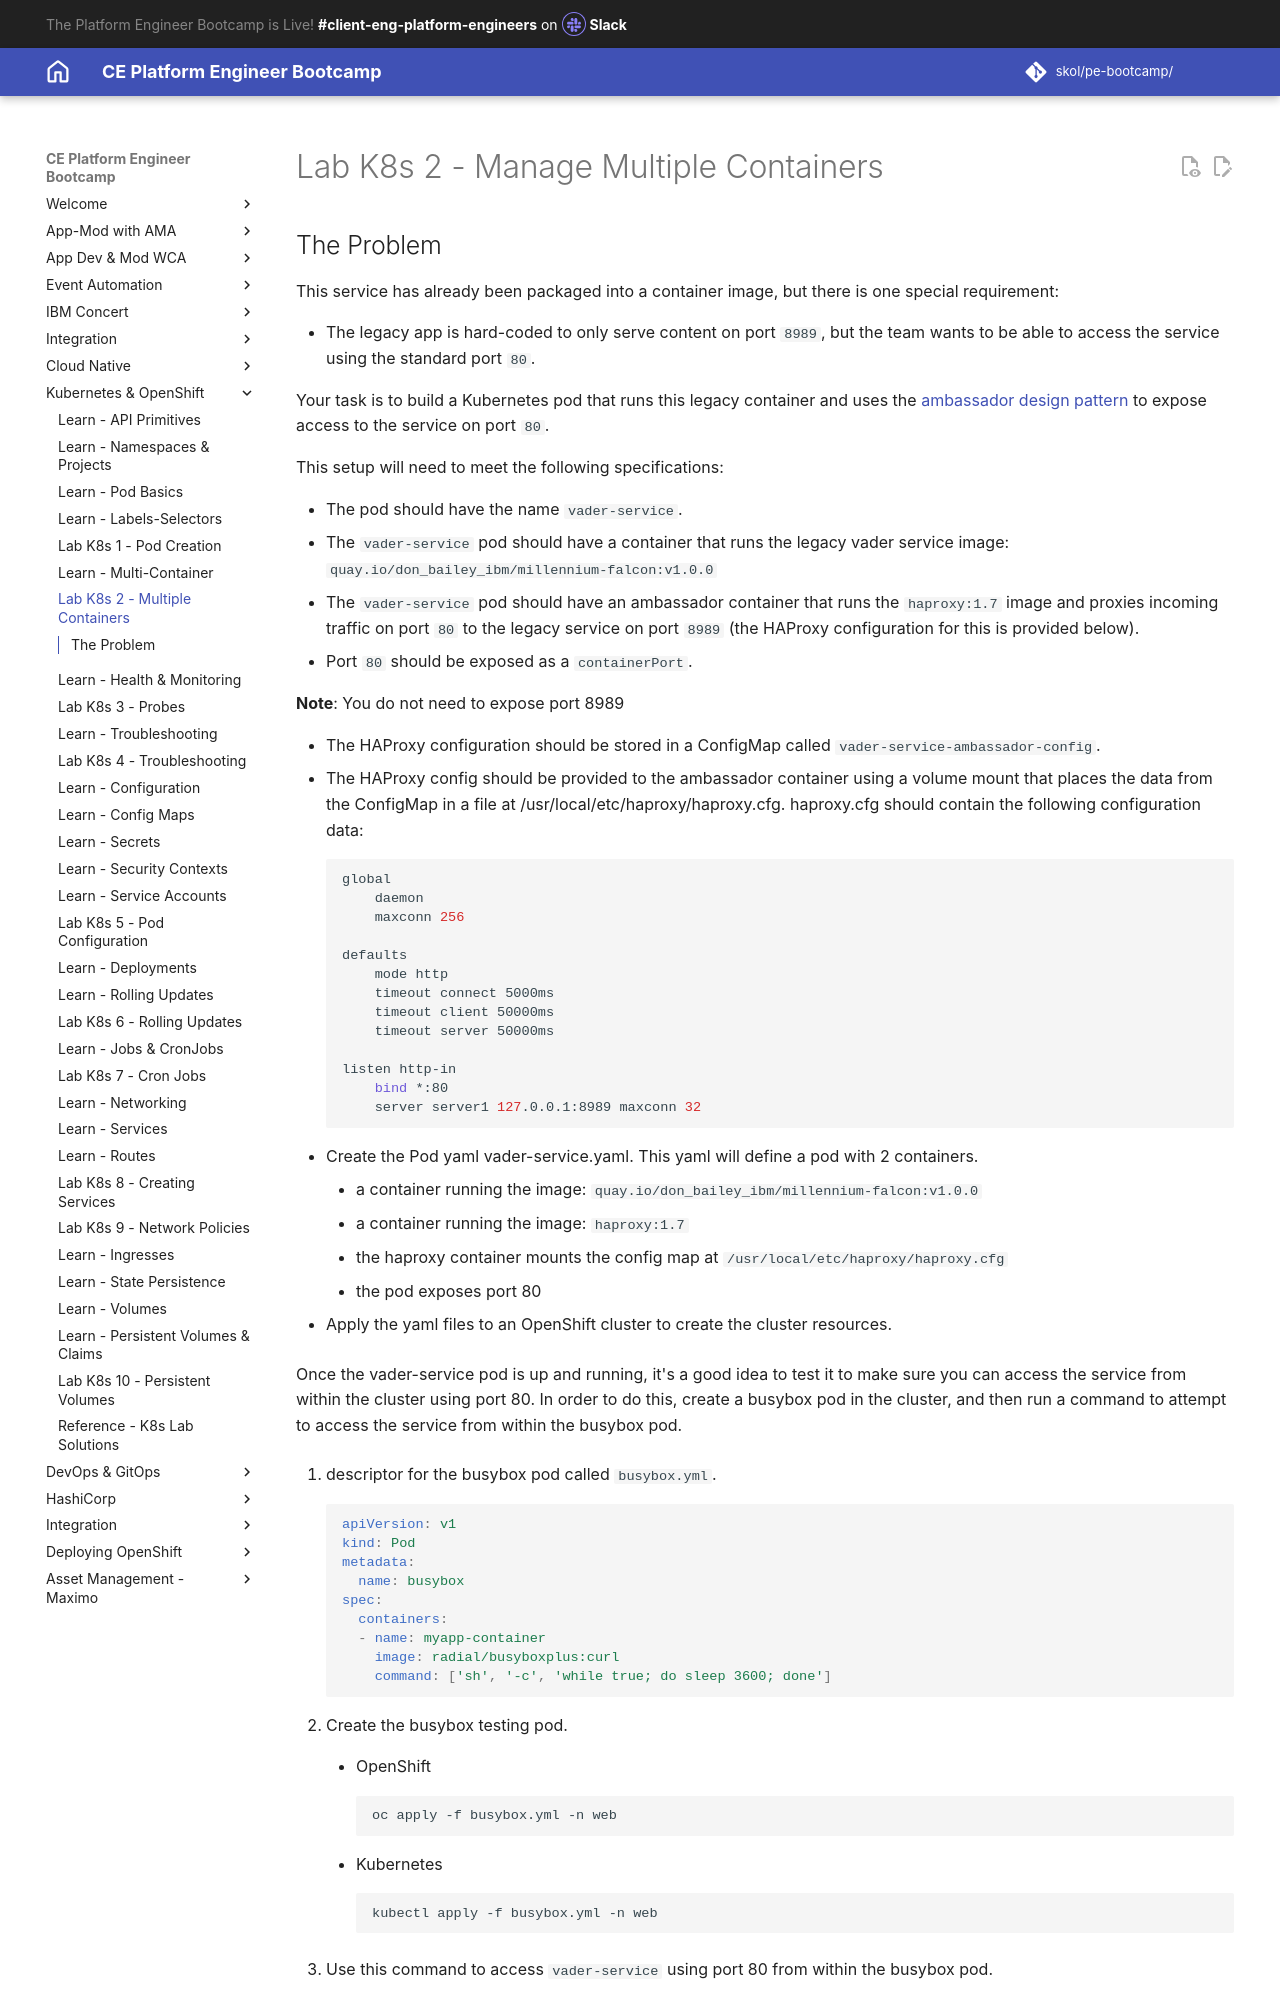

repository: jabbott7335/ce-pe-bootcamp · page: k8s/multi-containers/index.html · generator: mkdocs

---
Title: Lab K8s 2 - Manage Multiple Containers
hide:
    - toc
---

# Lab K8s 2 - Manage Multiple Containers

## The Problem

This service has already been packaged into a container image, but there is one special requirement:

- The legacy app is hard-coded to only serve content on port `8989`, but the team wants to be able to access the service using the standard port `80`.

Your task is to build a Kubernetes pod that runs this legacy container and uses the [ambassador design pattern](https://kubernetes.io/blog/2015/06/the-distributed-system-toolkit-patterns/#example-2-ambassador-containers){target="_blank"} to expose access to the service on port `80`.

This setup will need to meet the following specifications:

- The pod should have the name `vader-service`.
- The `vader-service` pod should have a container that runs the legacy vader service image: `quay.io/don_bailey_ibm/millennium-falcon:v1.0.0`
- The `vader-service` pod should have an ambassador container that runs the `haproxy:1.7` image and proxies incoming traffic on port `80` to the legacy service on port `8989` (the HAProxy configuration for this is provided below).
- Port `80` should be exposed as a `containerPort`.


<InlineNotification>

**Note**: You do not need to expose port 8989

</InlineNotification>

- The HAProxy configuration should be stored in a ConfigMap called `vader-service-ambassador-config`.
- The HAProxy config should be provided to the ambassador container using a volume mount that places the data from the ConfigMap in a file at /usr/local/etc/haproxy/haproxy.cfg.
haproxy.cfg should contain the following configuration data:

    ```bash
    global
        daemon
        maxconn 256

    defaults
        mode http
        timeout connect 5000ms
        timeout client 50000ms
        timeout server 50000ms
    
    listen http-in
        bind *:80
        server server1 127.0.0.1:8989 maxconn 32
    ```

- Create the Pod yaml vader-service.yaml.  This yaml will define a pod with 2 containers.
    - a container running the image: `quay.io/don_bailey_ibm/millennium-falcon:v1.0.0`
    - a container running the image: `haproxy:1.7`
    - the haproxy container mounts the config map at `/usr/local/etc/haproxy/haproxy.cfg`
    - the pod exposes port 80

- Apply the yaml files to an OpenShift cluster to create the cluster resources.

Once the vader-service pod is up and running, it's a good idea to test it to make sure you can access the service from within the cluster using port 80. In order to do this, create a busybox pod in the cluster, and then run a command to attempt to access the service from within the busybox pod.

1.  descriptor for the busybox pod called `busybox.yml`.  
    
    ```yaml
    apiVersion: v1
    kind: Pod
    metadata:
      name: busybox
    spec:
      containers:
      - name: myapp-container
        image: radial/busyboxplus:curl
        command: ['sh', '-c', 'while true; do sleep 3600; done']
    ```

2. Create the busybox testing pod.

    - OpenShift

        ```bash
        oc apply -f busybox.yml -n web
        ```

    - Kubernetes

        ```bash
        kubectl apply -f busybox.yml -n web
        ```

3. Use this command to access `vader-service` using port 80 from within the busybox pod.
